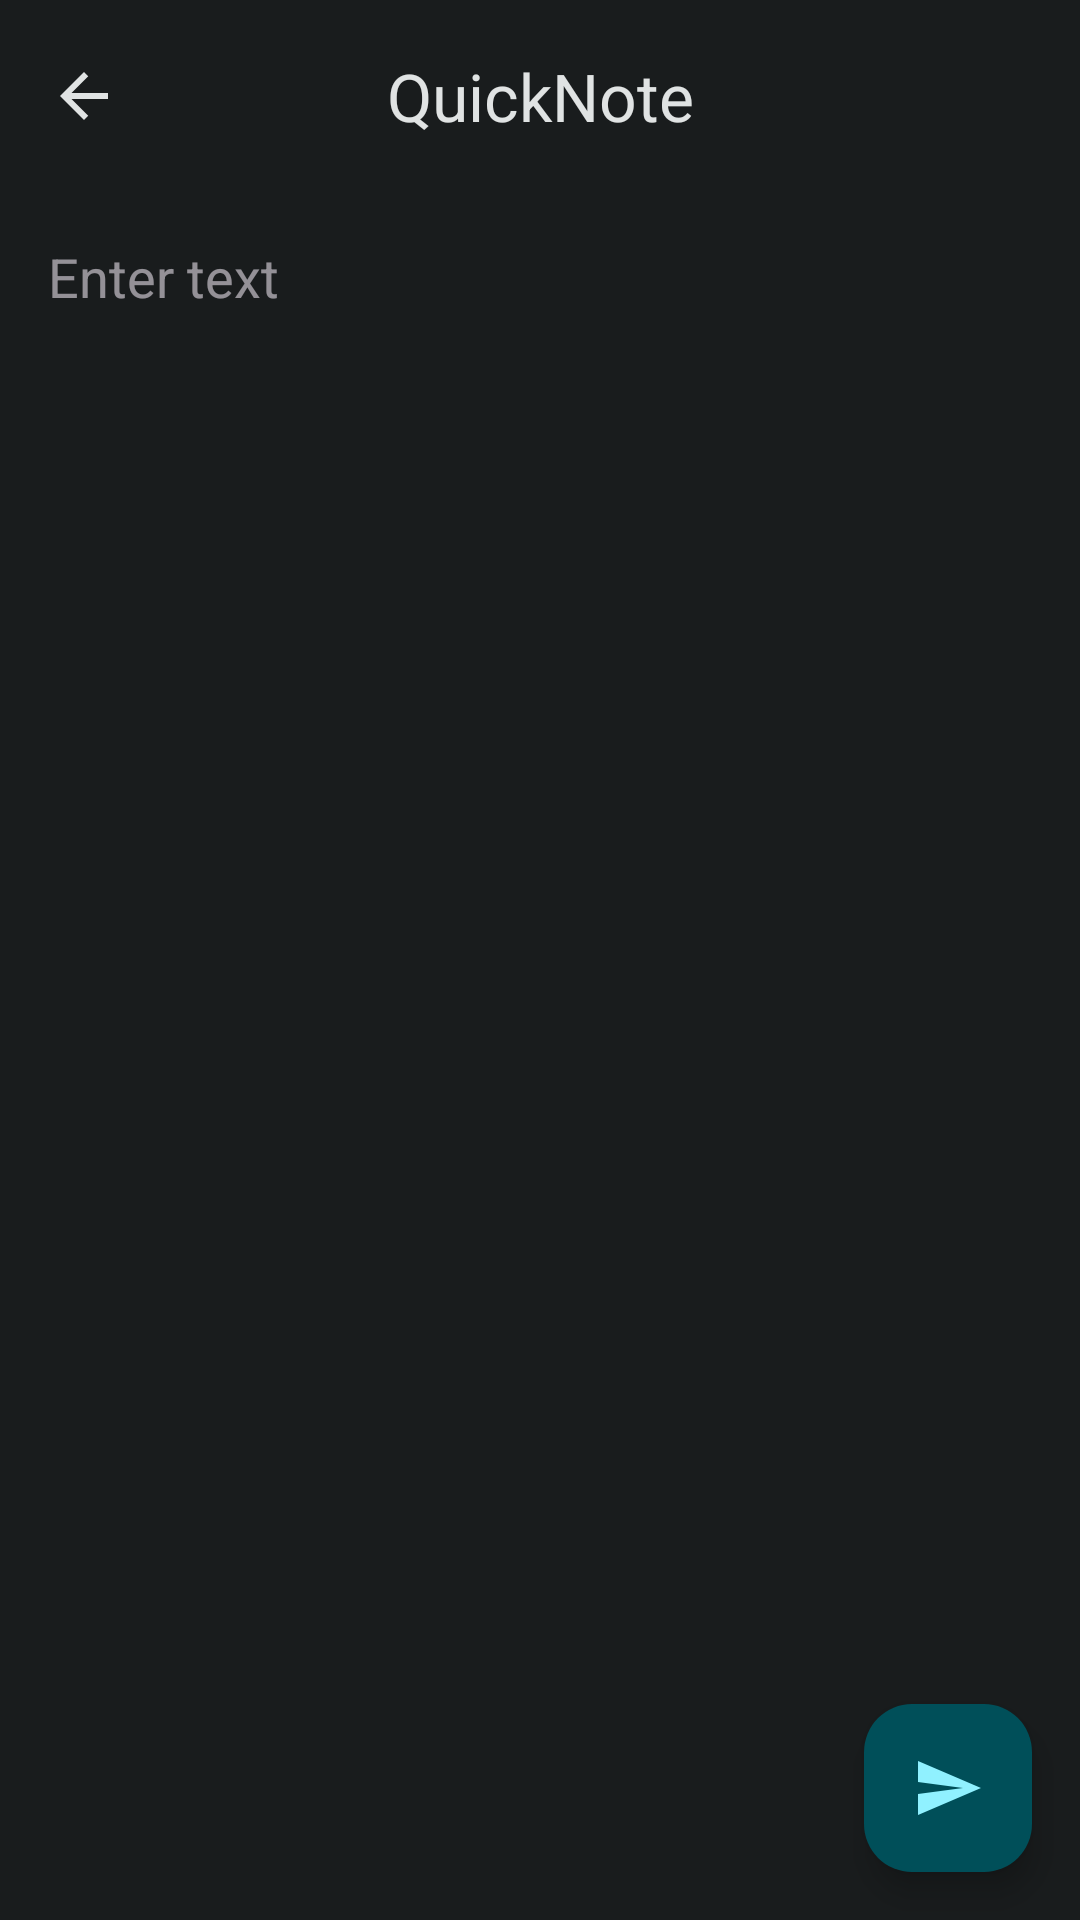

Produce the Android XML layout that renders to this screen, including the resource entries it uses.
<!-- AndroidManifest.xml: application theme Theme.Homework_6 -->
<!-- res/layout/fragment_create_note.xml -->
<?xml version="1.0" encoding="utf-8"?>
<androidx.coordinatorlayout.widget.CoordinatorLayout xmlns:android="http://schemas.android.com/apk/res/android"
    xmlns:app="http://schemas.android.com/apk/res-auto"
    xmlns:tools="http://schemas.android.com/tools"
    android:id="@+id/create_note_fragment"
    android:layout_width="match_parent"
    android:layout_height="match_parent"
    tools:context=".MainActivity"
    tools:ignore="ExtraText">

    <com.google.android.material.appbar.AppBarLayout
        style="@style/Widget.Material3.AppBarLayout"
        android:layout_width="match_parent"
        android:layout_height="wrap_content">

        <com.google.android.material.appbar.MaterialToolbar
            android:id="@+id/toolBar"
            style="@style/Widget.Material3.Toolbar.OnSurface"
            android:layout_width="match_parent"
            android:layout_height="wrap_content"
            android:elevation="0dp"
            app:navigationIcon="@drawable/ic_back"
            app:title="@string/app_name"
            app:titleCentered="true" />
    </com.google.android.material.appbar.AppBarLayout>

    <androidx.constraintlayout.widget.ConstraintLayout
        android:layout_width="match_parent"
        android:layout_height="wrap_content"
        app:layout_behavior="com.google.android.material.appbar.AppBarLayout$ScrollingViewBehavior">

        <EditText
            android:id="@+id/enter_text"

            android:layout_width="match_parent"
            android:layout_height="wrap_content"
            android:layout_margin="16dp"
            android:gravity="top|start"
            android:hint="@string/enter_text"
            android:inputType="textMultiLine"
            android:maxLength="1000"
            android:background="@color/md_theme_light_onBackground"
            app:layout_constraintEnd_toEndOf="parent"
            app:layout_constraintStart_toStartOf="parent"
            app:layout_constraintTop_toTopOf="parent"
            android:autofillHints="hint" />
    </androidx.constraintlayout.widget.ConstraintLayout>

    <com.google.android.material.floatingactionbutton.ExtendedFloatingActionButton
        android:id="@+id/fab"
        android:layout_width="wrap_content"
        android:layout_height="wrap_content"
        android:layout_margin="16dp"
        app:useCompatPadding="true"
        android:layout_gravity="end|bottom"
        app:icon="@drawable/ic_send" />
</androidx.coordinatorlayout.widget.CoordinatorLayout>
<!-- resources referenced by this layout -->
<resources>
  <color name="md_theme_light_onBackground">#191C1D</color>
  <!-- drawable ic_back (drawable) -->
  <vector xmlns:android="http://schemas.android.com/apk/res/android"
      android:width="24dp"
      android:height="24dp"
      android:autoMirrored="true"
      android:tint="@color/md_theme_dark_inversePrimary"
      android:viewportWidth="24"
      android:viewportHeight="24">
      <path
          android:fillColor="@android:color/white"
          android:pathData="M20,11H7.83l5.59,-5.59L12,4l-8,8 8,8 1.41,-1.41L7.83,13H20v-2z" />
  </vector>
  <!-- drawable ic_send (drawable) -->
  <vector android:autoMirrored="true" android:height="24dp"
      android:tint="#90F1FF" android:viewportHeight="24"
      android:viewportWidth="24" android:width="24dp" xmlns:android="http://schemas.android.com/apk/res/android">
      <path android:fillColor="@android:color/white" android:pathData="M2.01,21L23,12 2.01,3 2,10l15,2 -15,2z"/>
  </vector>
  <string name="app_name">QuickNote</string>
  <string name="enter_text">Enter text</string>
  <color name="md_theme_dark_inversePrimary">#006874</color>
  <color name="md_theme_dark_primary">#4FD8EB</color>
  <color name="md_theme_dark_onPrimary">#00363D</color>
  <color name="md_theme_dark_primaryContainer">#004F59</color>
  <color name="md_theme_dark_onPrimaryContainer">#90F1FF</color>
  <color name="md_theme_dark_secondary">#B1CBD0</color>
  <color name="md_theme_dark_onSecondary">#1C3438</color>
  <color name="md_theme_dark_secondaryContainer">#334B4F</color>
  <color name="md_theme_dark_onSecondaryContainer">#CDE7EC</color>
  <color name="md_theme_dark_tertiary">#BAC6EA</color>
  <color name="md_theme_dark_onTertiary">#24304D</color>
  <color name="md_theme_dark_tertiaryContainer">#3B4664</color>
  <color name="md_theme_dark_onTertiaryContainer">#D9E2FF</color>
  <color name="md_theme_dark_error">#FFB4A9</color>
  <color name="md_theme_dark_errorContainer">#930006</color>
  <color name="md_theme_dark_onError">#680003</color>
  <color name="md_theme_dark_onErrorContainer">#FFDAD4</color>
  <color name="md_theme_dark_background">#191C1D</color>
  <color name="md_theme_dark_onBackground">#E0E3E3</color>
  <color name="md_theme_dark_surface">#191C1D</color>
  <color name="md_theme_dark_onSurface">#E0E3E3</color>
  <color name="md_theme_dark_surfaceVariant">#3F484A</color>
  <color name="md_theme_dark_onSurfaceVariant">#BFC8CA</color>
  <color name="md_theme_dark_outline">#899294</color>
  <color name="md_theme_dark_inverseOnSurface">#191C1D</color>
  <color name="md_theme_dark_inverseSurface">#E0E3E3</color>
  <color name="md_theme_dark_primaryInverse">#006874</color>
</resources>
